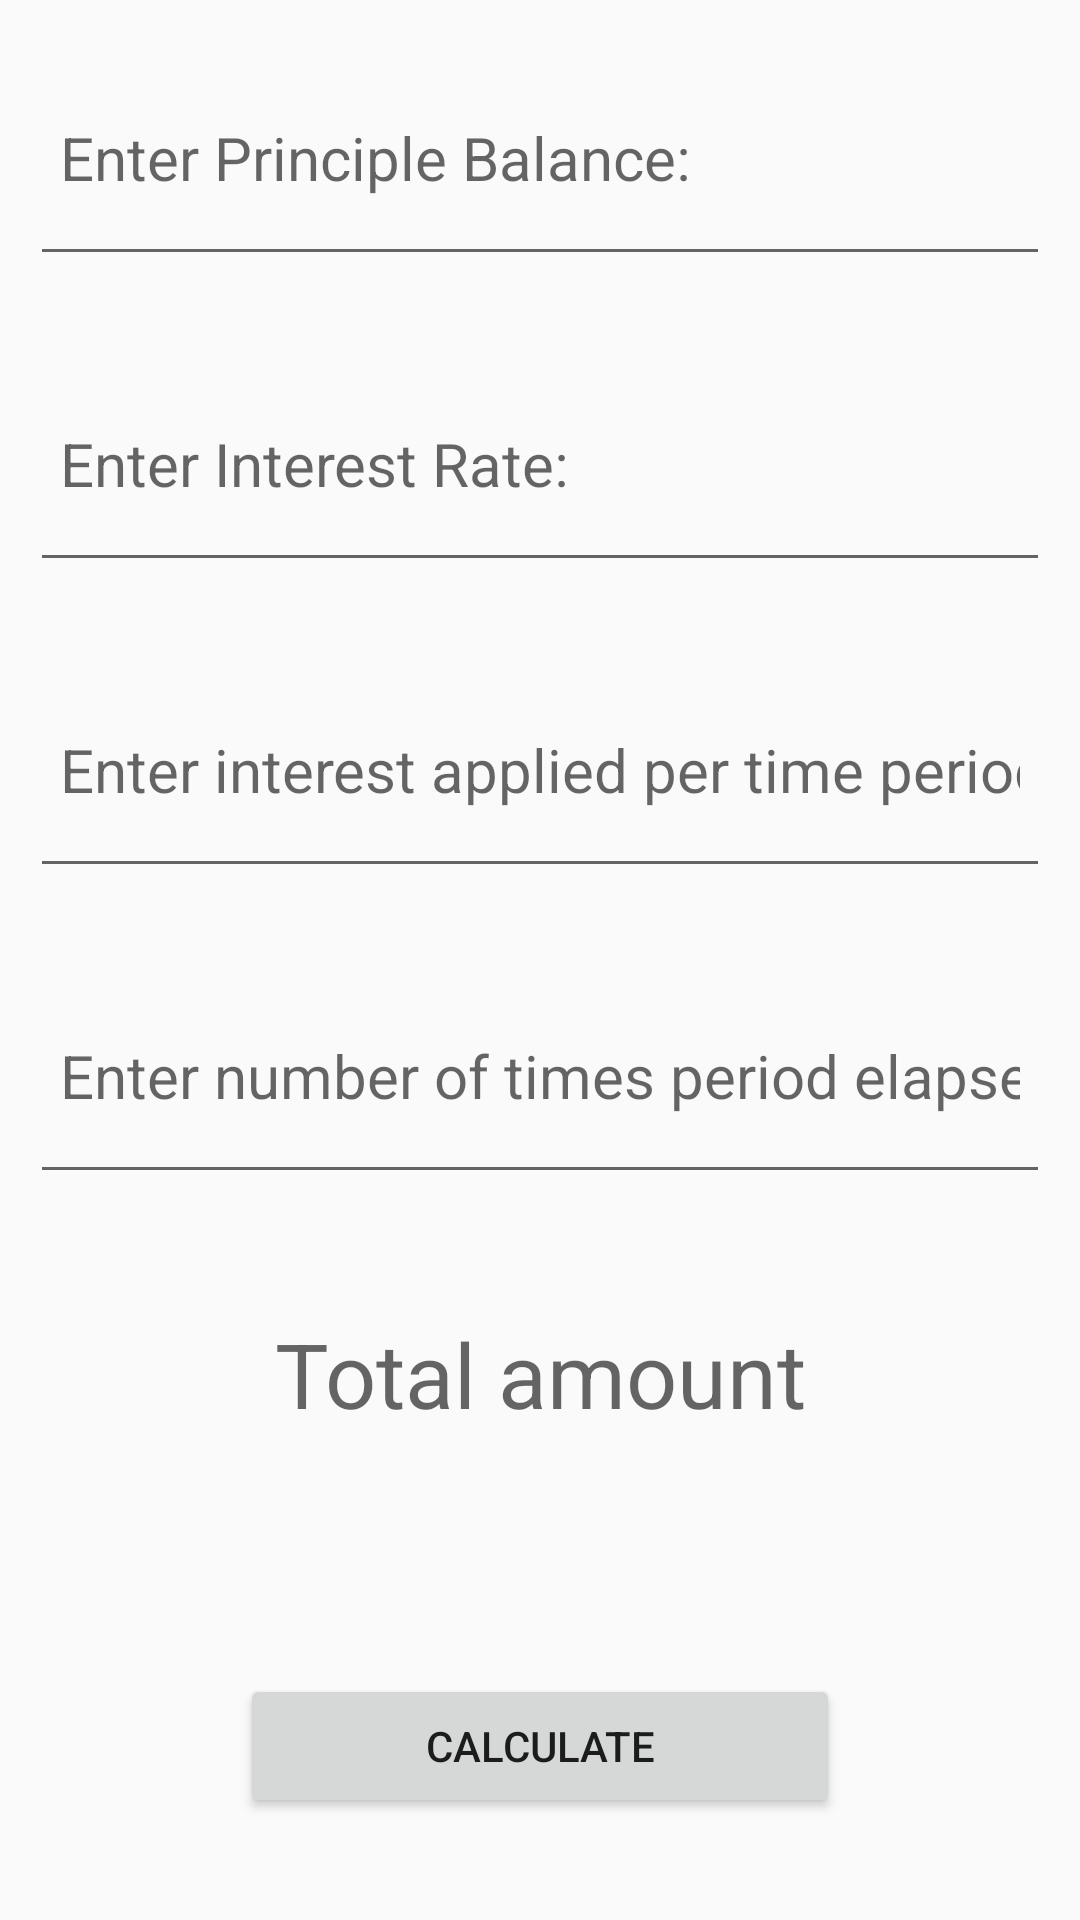

The Android layout XML behind this screen, and the referenced resources:
<!-- AndroidManifest.xml: application theme AppTheme -->
<!-- res/layout/fragment_ci_calculator.xml -->
<?xml version="1.0" encoding="utf-8"?>
<LinearLayout xmlns:android="http://schemas.android.com/apk/res/android"
    android:layout_width="match_parent"
    android:layout_height="match_parent"
    android:orientation="vertical">

    <EditText
        android:id="@+id/principal_amount"
        android:layout_width="match_parent"
        android:layout_height="82dp"
        android:layout_gravity="end|center_vertical"
        android:layout_marginLeft="10dp"
        android:layout_marginTop="10dp"
        android:layout_marginRight="10dp"
        android:layout_marginBottom="10dp"
        android:autofillHints=""
        android:hint="Enter Principle Balance:"
        android:inputType="numberDecimal"
        android:paddingLeft="10dp"
        android:paddingRight="10dp"
        android:singleLine="true"
        android:textSize="20sp" />

    <EditText
        android:id="@+id/simple_interest"
        android:layout_width="match_parent"
        android:layout_height="82dp"
        android:layout_gravity="end|center_vertical"
        android:layout_marginLeft="10dp"
        android:layout_marginTop="10dp"
        android:layout_marginRight="10dp"
        android:layout_marginBottom="10dp"
        android:autofillHints=""
        android:hint="Enter Interest Rate:"
        android:inputType="numberDecimal"
        android:paddingLeft="10dp"
        android:paddingRight="10dp"
        android:singleLine="true"
        android:textSize="20sp" />

    <EditText
        android:id="@+id/number_of_years"
        android:layout_width="match_parent"
        android:layout_height="82dp"
        android:layout_gravity="end|center_vertical"
        android:layout_marginLeft="10dp"
        android:layout_marginTop="10dp"
        android:layout_marginRight="10dp"
        android:layout_marginBottom="10dp"
        android:autofillHints=""
        android:hint="Enter interest applied per time period:"
        android:inputType="numberDecimal"
        android:paddingLeft="10dp"
        android:paddingRight="10dp"
        android:singleLine="true"
        android:textSize="20sp" />

    <EditText
        android:id="@+id/time_period"
        android:layout_width="match_parent"
        android:layout_height="82dp"
        android:layout_gravity="end|center_vertical"
        android:layout_marginLeft="10dp"
        android:layout_marginTop="10dp"
        android:layout_marginRight="10dp"
        android:layout_marginBottom="10dp"
        android:autofillHints=""
        android:hint="Enter number of times period elapsed:"
        android:inputType="numberDecimal"
        android:paddingLeft="10dp"
        android:paddingRight="10dp"
        android:singleLine="true"
        android:textSize="20sp" />

    <TextView
        android:id="@+id/display"
        android:layout_width="match_parent"
        android:layout_height="100dp"
        android:layout_marginLeft="10dp"
        android:layout_marginRight="10dp"
        android:gravity="center"
        android:hint="Total amount"
        android:textSize="30sp" />


    <Button
        android:id="@+id/calculate_ci"
        android:layout_width="200dp"
        android:layout_height="wrap_content"
        android:layout_gravity="center_horizontal"
        android:layout_marginTop="50dp"
        android:clickable="true"
        android:focusable="true"
        android:onClick="ButtonClickCI"
        android:text="Calculate" />

</LinearLayout>
<!-- resources referenced by this layout -->
<resources>
  <style name="AppTheme" parent="Theme.AppCompat.Light.DarkActionBar">
          
          <item name="windowActionBar">true</item>
          <item name="windowNoTitle">true</item>
          <item name="colorPrimary">@color/colorPrimary</item>
          <item name="colorPrimaryDark">@color/colorPrimaryDark</item>
          <item name="colorAccent">@color/colorAccent</item>
      </style>
  <color name="colorPrimary">#3C53CA</color>
  <color name="colorPrimaryDark">#14274E</color>
  <color name="colorAccent">#03DAC5</color>
</resources>
